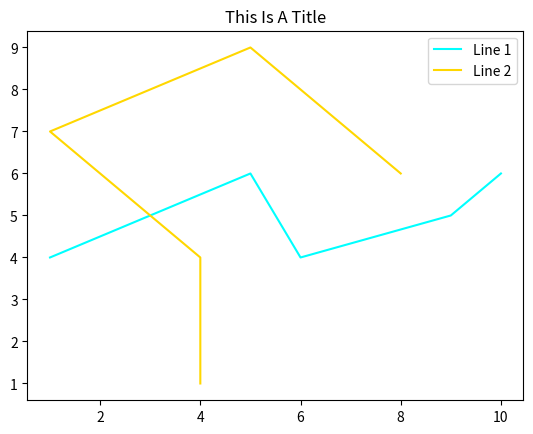

Reproduce this figure in Python.
import matplotlib.pyplot as plt

W = [1,5,6,9,10]
X = [4,6,4,5,6]
Y = [8,5,1,4,4]
Z = [6,9,7,4,1]

plt.plot(W,X,label="Line 1",color="aqua")
plt.plot(Y,Z,label="Line 2",color="gold")
plt.title("This Is A Title")
plt.legend()
plt.show()
